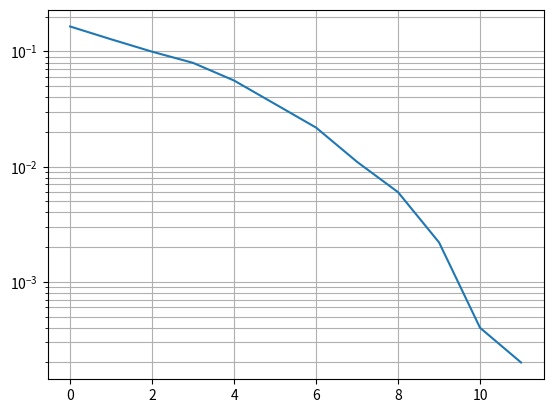

Write the Python code that produced this figure.
import numpy as np
import  matplotlib.pyplot as plt
from scipy import special as sp

no_of_bits=10000
no_of_users=1
msg_bits=np.random.randint(0,2,(no_of_users,no_of_bits))


symbols=np.where(msg_bits==0,-1,1)


signal_sum=np.sum(symbols,axis=0)


snr_db=np.arange(0,12,1)
snr_lin=10**(snr_db/10)
noise_power=1/snr_lin  


ber=[]
for noispower in noise_power:
    noise=np.sqrt(noispower)*np.random.randn(len(signal_sum))
    received=signal_sum+noise
    
    if no_of_users == 2:
        recover_sym = np.where(received < -1, -2, np.where(received > 1, 2, 0))
    else:
        recover_sym = np.where(received < 0, -1, 1)
        recover_bits=np.where(recover_sym<0,0,1)
    
    ser=np.mean(msg_bits!=recover_bits)
    ber.append(ser if no_of_users==1 else ser/2)

plt.semilogy(snr_db,ber)
plt.grid(True, which='both')
plt.show()